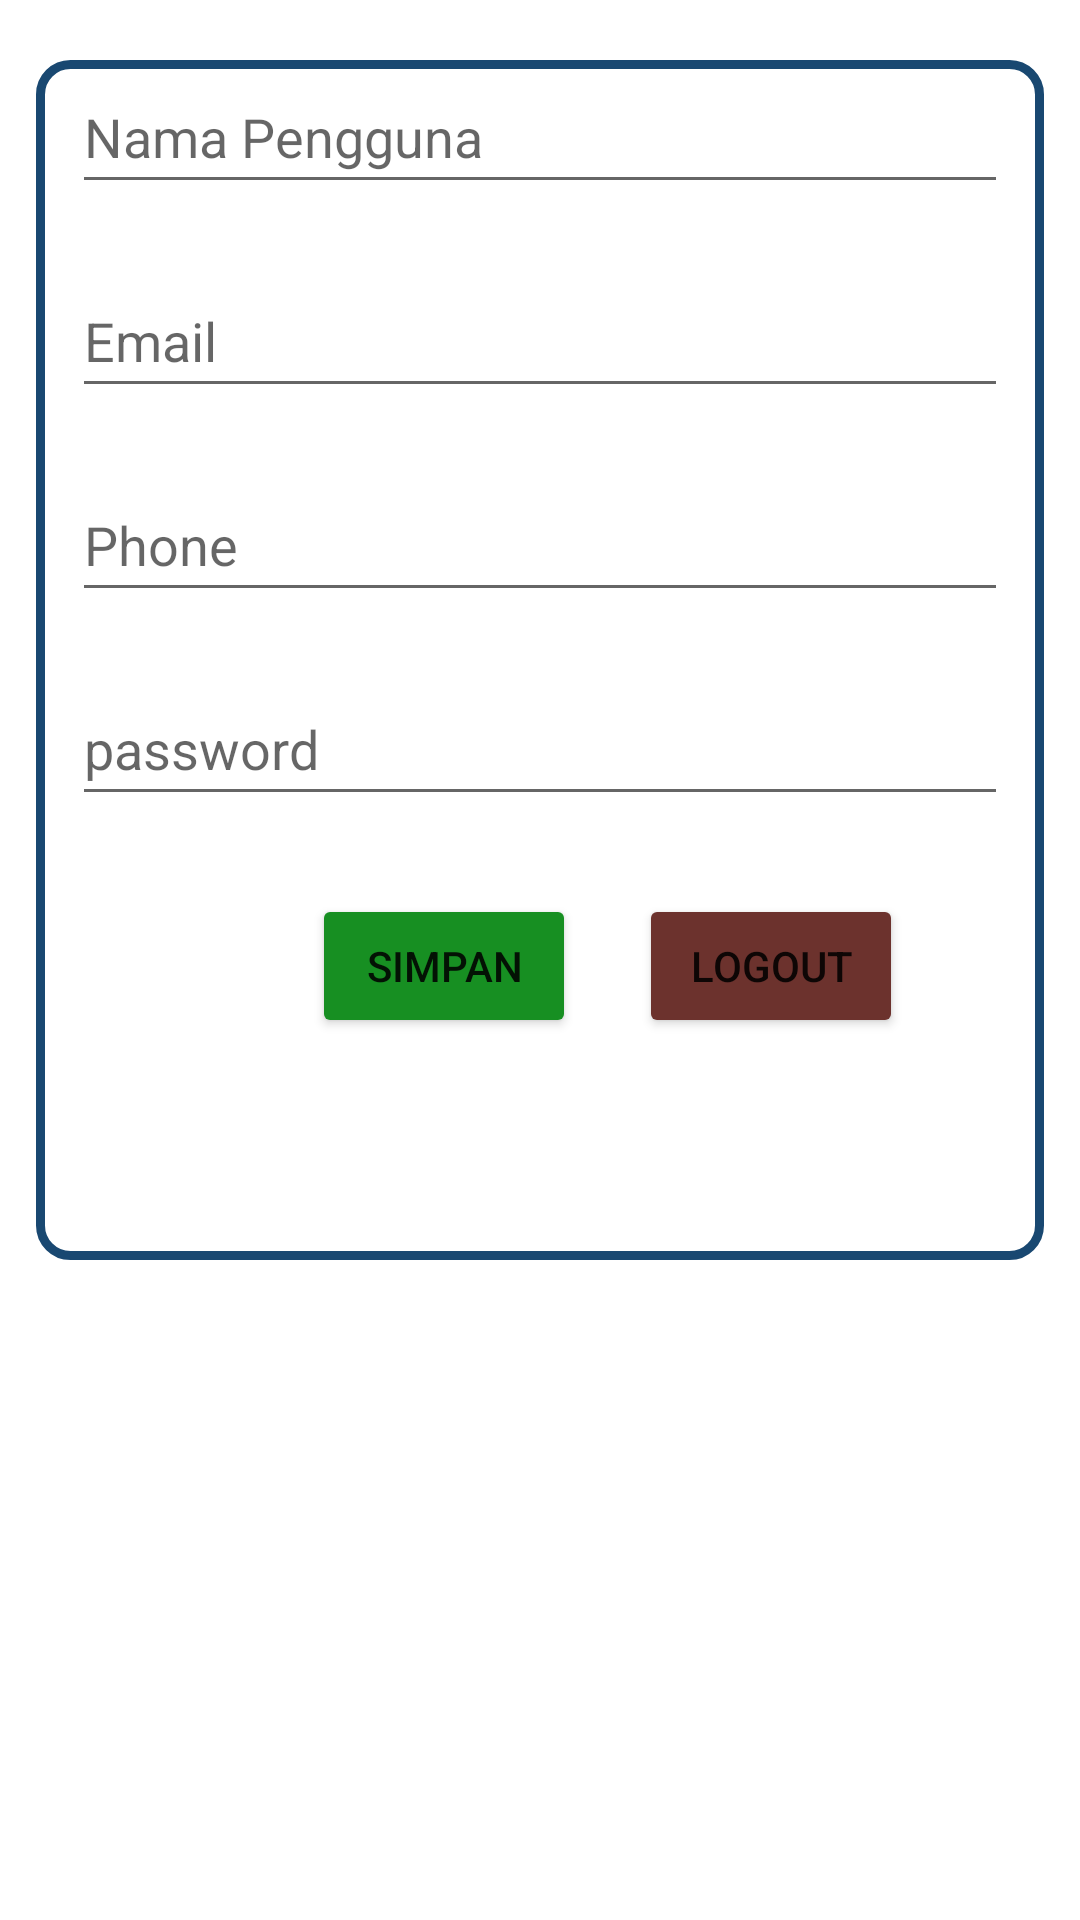

Layout XML and referenced resources for this Android screen:
<!-- AndroidManifest.xml: application theme Theme.Myjob -->
<!-- res/layout/fragment_akunfrelancer.xml -->
<?xml version="1.0" encoding="utf-8"?>
<FrameLayout xmlns:android="http://schemas.android.com/apk/res/android"
    xmlns:app="http://schemas.android.com/apk/res-auto"
    xmlns:tools="http://schemas.android.com/tools"
    android:layout_width="match_parent"
    android:layout_height="match_parent"
    tools:context=".fragment1.Helpfrelancer">

    <LinearLayout
        android:layout_width="match_parent"
        android:layout_marginTop="20sp"
        android:layout_height="400dp"
        android:layout_marginStart="12sp"
        android:layout_marginEnd="12sp"
        android:background="@drawable/border_card"
        android:orientation="vertical">

        <EditText
            android:id="@+id/edx_nama"
            android:layout_width="match_parent"
            android:layout_height="wrap_content"
            android:hint="Nama Pengguna"
            android:autofillHints="name"
            android:layout_marginStart="12sp"
            android:layout_marginEnd="12sp"
            android:minHeight="48dp" />

        <EditText
            android:id="@+id/edx_email"
            android:layout_marginTop="20sp"
            android:layout_width="match_parent"
            android:layout_height="wrap_content"
            android:layout_marginStart="12sp"
            android:layout_marginEnd="12sp"
            android:minHeight="48dp"
            android:autofillHints="emailAddress"
            android:hint="Email"/>

        <EditText
            android:id="@+id/edx_phone"
            android:layout_marginTop="20sp"
            android:layout_width="match_parent"
            android:layout_height="wrap_content"
            android:layout_marginStart="12sp"
            android:layout_marginEnd="12sp"
            android:minHeight="48dp"
            android:autofillHints="phone"
            android:hint="Phone"/>

        <EditText
            android:id="@+id/ed_password"
            android:layout_marginTop="20sp"
            android:layout_width="match_parent"
            android:layout_height="wrap_content"
            android:layout_marginStart="12sp"
            android:layout_marginEnd="12sp"
            android:minHeight="48dp"
            android:autofillHints="password"
            android:hint="password"/>

        <androidx.constraintlayout.widget.ConstraintLayout
            android:layout_width="match_parent"
            android:layout_height="100dp"
            android:orientation="horizontal">

            <Button
                android:id="@+id/btn_simpan"
                android:layout_width="wrap_content"
                android:layout_height="wrap_content"
                android:layout_gravity="center"
                android:layout_marginStart="92dp"
                android:text="Simpan"
                android:backgroundTint="@color/hijau"
                app:layout_constraintBottom_toBottomOf="parent"
                app:layout_constraintStart_toStartOf="parent"
                app:layout_constraintTop_toTopOf="parent" />

            <Button
                android:id="@+id/btn_logout"
                android:layout_width="wrap_content"
                android:layout_height="wrap_content"
                android:layout_gravity="center"
                android:text="Logout"
               android:backgroundTint="@color/maroon"
                app:layout_constraintBottom_toBottomOf="parent"
                app:layout_constraintEnd_toEndOf="parent"
                app:layout_constraintHorizontal_bias="0.309"
                app:layout_constraintStart_toEndOf="@+id/btn_simpan"
                app:layout_constraintTop_toTopOf="parent" />
        </androidx.constraintlayout.widget.ConstraintLayout>


    </LinearLayout>

</FrameLayout>
<!-- resources referenced by this layout -->
<resources>
  <color name="hijau">#178F22</color>
  <color name="maroon">#6C322D</color>
  <!-- drawable border_card (drawable-v24) -->
  <?xml version="1.0" encoding="utf-8"?>
  <shape xmlns:android="http://schemas.android.com/apk/res/android" android:shape="rectangle" >
  	<solid android:color="@color/white" />
  	<corners android:radius="10dp"/>
  	<stroke android:width="3dp" android:color="#194871"/>
  	<padding android:left="0dp" android:top="0dp" android:right="0dp" android:bottom="0dp" />
  </shape>
  <style name="Theme.Myjob" parent="Theme.MaterialComponents.DayNight.NoActionBar">
          
          <item name="colorPrimary">@color/purple_500</item>
          <item name="colorPrimaryVariant">@color/purple_700</item>
          <item name="colorOnPrimary">@color/white</item>
          
          <item name="colorSecondary">@color/teal_200</item>
          <item name="colorSecondaryVariant">@color/teal_700</item>
          <item name="colorOnSecondary">@color/black</item>
          
          <item name="android:statusBarColor" tools:targetApi="l">?attr/colorPrimaryVariant</item>
          
      </style>
  <color name="white">#FFFFFFFF</color>
  <color name="purple_500">#FF6200EE</color>
  <color name="purple_700">#FF3700B3</color>
  <color name="teal_200">#FF03DAC5</color>
  <color name="teal_700">#FF018786</color>
  <color name="black">#FF000000</color>
</resources>
